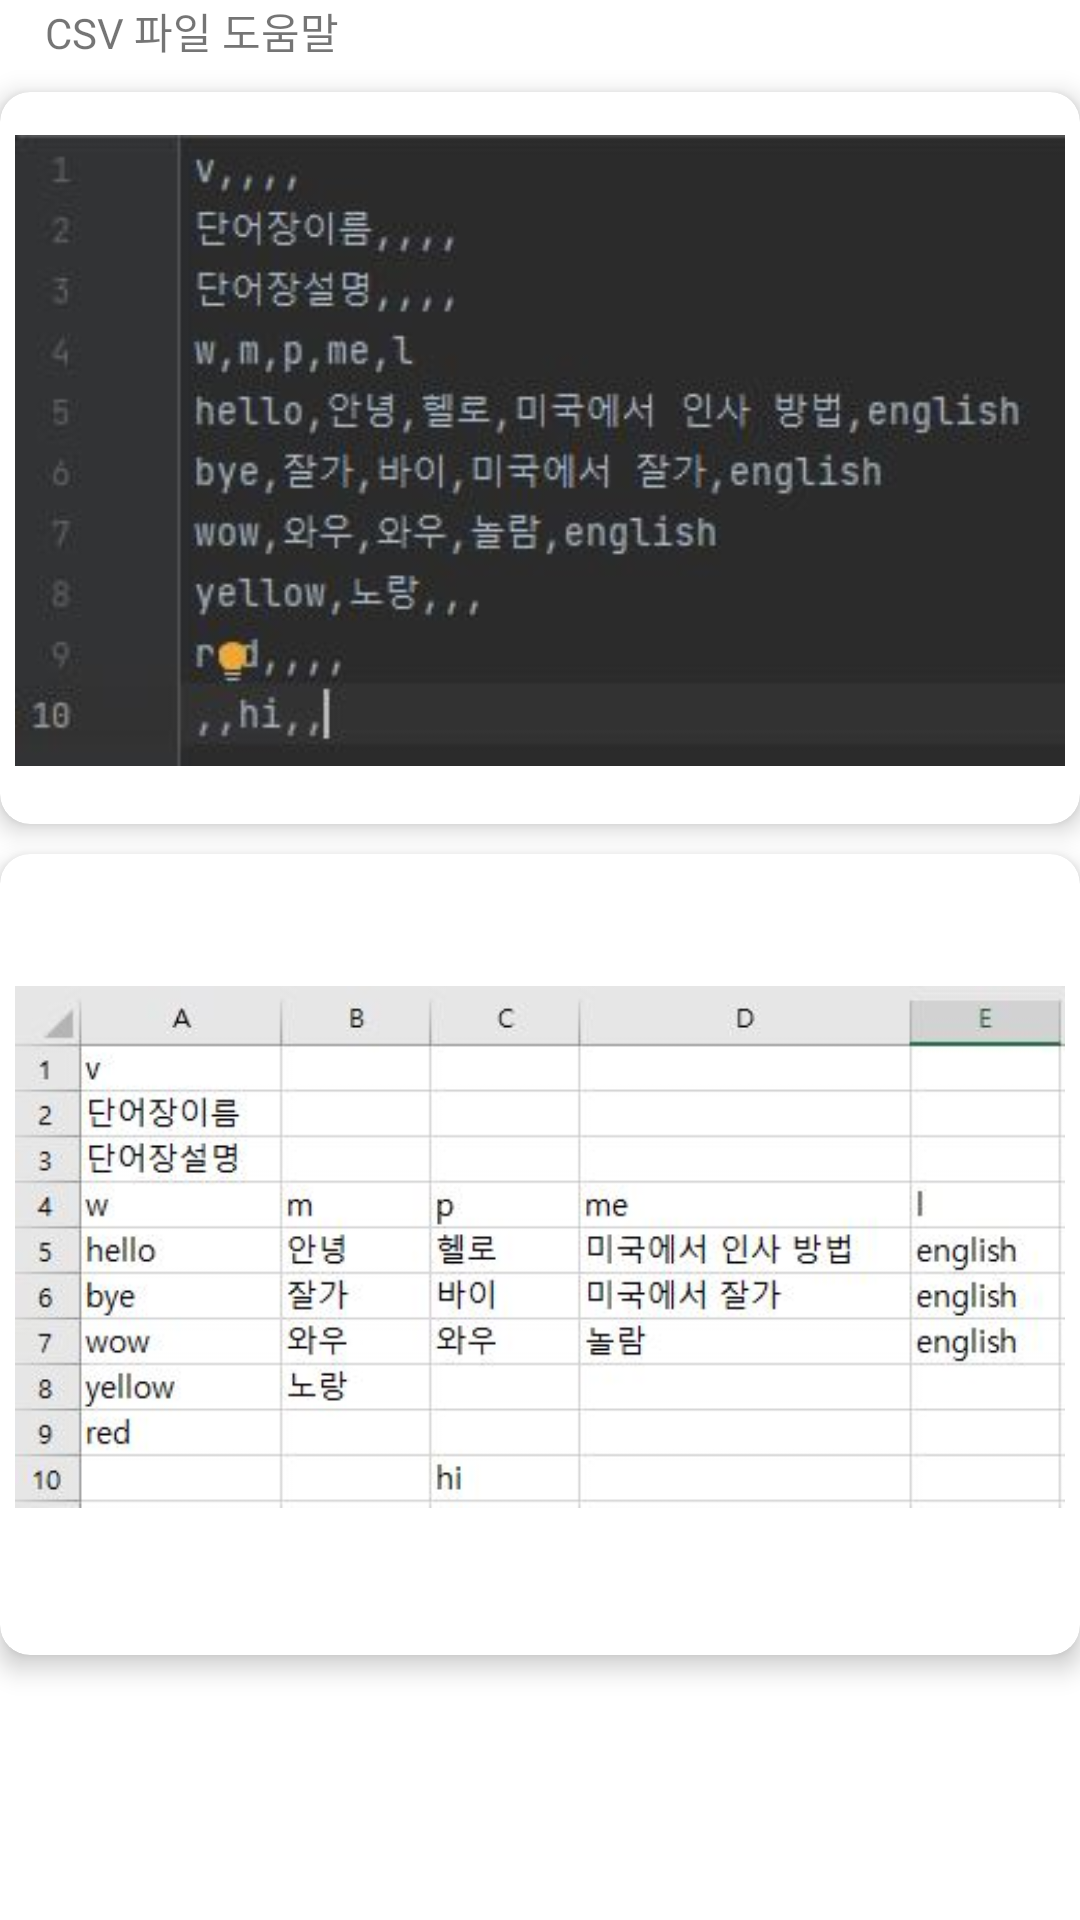

Layout XML and referenced resources for this Android screen:
<!-- AndroidManifest.xml: application theme Theme.StarVoca -->
<!-- res/layout/custom_dialog_csv_helper.xml -->
<?xml version="1.0" encoding="utf-8"?>
<androidx.constraintlayout.widget.ConstraintLayout xmlns:android="http://schemas.android.com/apk/res/android"
    xmlns:tools="http://schemas.android.com/tools"
    android:layout_width="match_parent"
    android:layout_height="match_parent"
    xmlns:app="http://schemas.android.com/apk/res-auto"
    xmlns:card_view="http://schemas.android.com/apk/res-auto">

    <TextView
        android:id="@+id/tv_title"
        app:layout_constraintTop_toTopOf="parent"
        app:layout_constraintStart_toStartOf="parent"
        android:layout_width="wrap_content"
        android:layout_height="wrap_content"
        android:layout_marginStart="15dp"
        android:text="CSV 파일 도움말"
        android:fontFamily="@font/monoplex_medium"/>

    <androidx.cardview.widget.CardView
        android:id="@+id/cv_1"
        app:layout_constraintTop_toBottomOf="@id/tv_title"
        app:layout_constraintStart_toStartOf="parent"
        app:layout_constraintEnd_toEndOf="parent"
        android:layout_width="match_parent"
        android:layout_height="wrap_content"
        android:layout_marginTop="10dp"
        card_view:cardElevation="5dp"
        card_view:cardCornerRadius="10dp"
        card_view:contentPaddingBottom="10dp"
        card_view:contentPaddingLeft="5dp"
        card_view:contentPaddingRight="5dp"
        card_view:contentPaddingTop="5dp"
        tools:ignore="MissingConstraints">

        <ImageView
            android:id="@+id/iv_csv_helper"
            android:layout_width="match_parent"
            android:layout_height="match_parent"
            android:src="@drawable/csv_helper"/>


    </androidx.cardview.widget.CardView>

    <androidx.cardview.widget.CardView
    android:id="@+id/cv_2"
    app:layout_constraintTop_toBottomOf="@id/cv_1"
    app:layout_constraintStart_toStartOf="parent"
    app:layout_constraintEnd_toEndOf="parent"
    android:layout_width="match_parent"
    android:layout_height="wrap_content"
    android:layout_marginTop="10dp"
    card_view:cardElevation="5dp"
    card_view:cardCornerRadius="10dp"
    card_view:contentPaddingBottom="10dp"
    card_view:contentPaddingLeft="5dp"
    card_view:contentPaddingRight="5dp"
    card_view:contentPaddingTop="5dp"
    tools:ignore="MissingConstraints">

    <ImageView
        android:id="@+id/iv_csv_helper2"
        android:layout_width="match_parent"
        android:layout_height="match_parent"
        android:src="@drawable/csv_helper2"/>

</androidx.cardview.widget.CardView>

</androidx.constraintlayout.widget.ConstraintLayout>
<!-- resources referenced by this layout -->
<resources>
  <!-- drawable csv_helper: jpg bitmap (drawable, 19406 bytes) -->
  <!-- drawable csv_helper2: jpg bitmap (drawable, 31324 bytes) -->
  <style name="Theme.StarVoca" parent="Theme.MaterialComponents.DayNight.NoActionBar">
          
          <item name="colorPrimary">#232323</item>
          <item name="colorPrimaryVariant">#3A3A3A</item>
          <item name="colorOnPrimary">#393939</item>
          
          <item name="colorSecondary">#2E2E2E</item>
          <item name="colorSecondaryVariant">#2C2C2C</item>
          <item name="colorOnSecondary">@color/light_white_1</item>
          
          <item name="android:statusBarColor" tools:targetApi="l">#FFFFFF</item>
          
          <item name="android:windowLightStatusBar">true</item>
      </style>
  <color name="light_white_1">#E4E4E4</color>
</resources>
